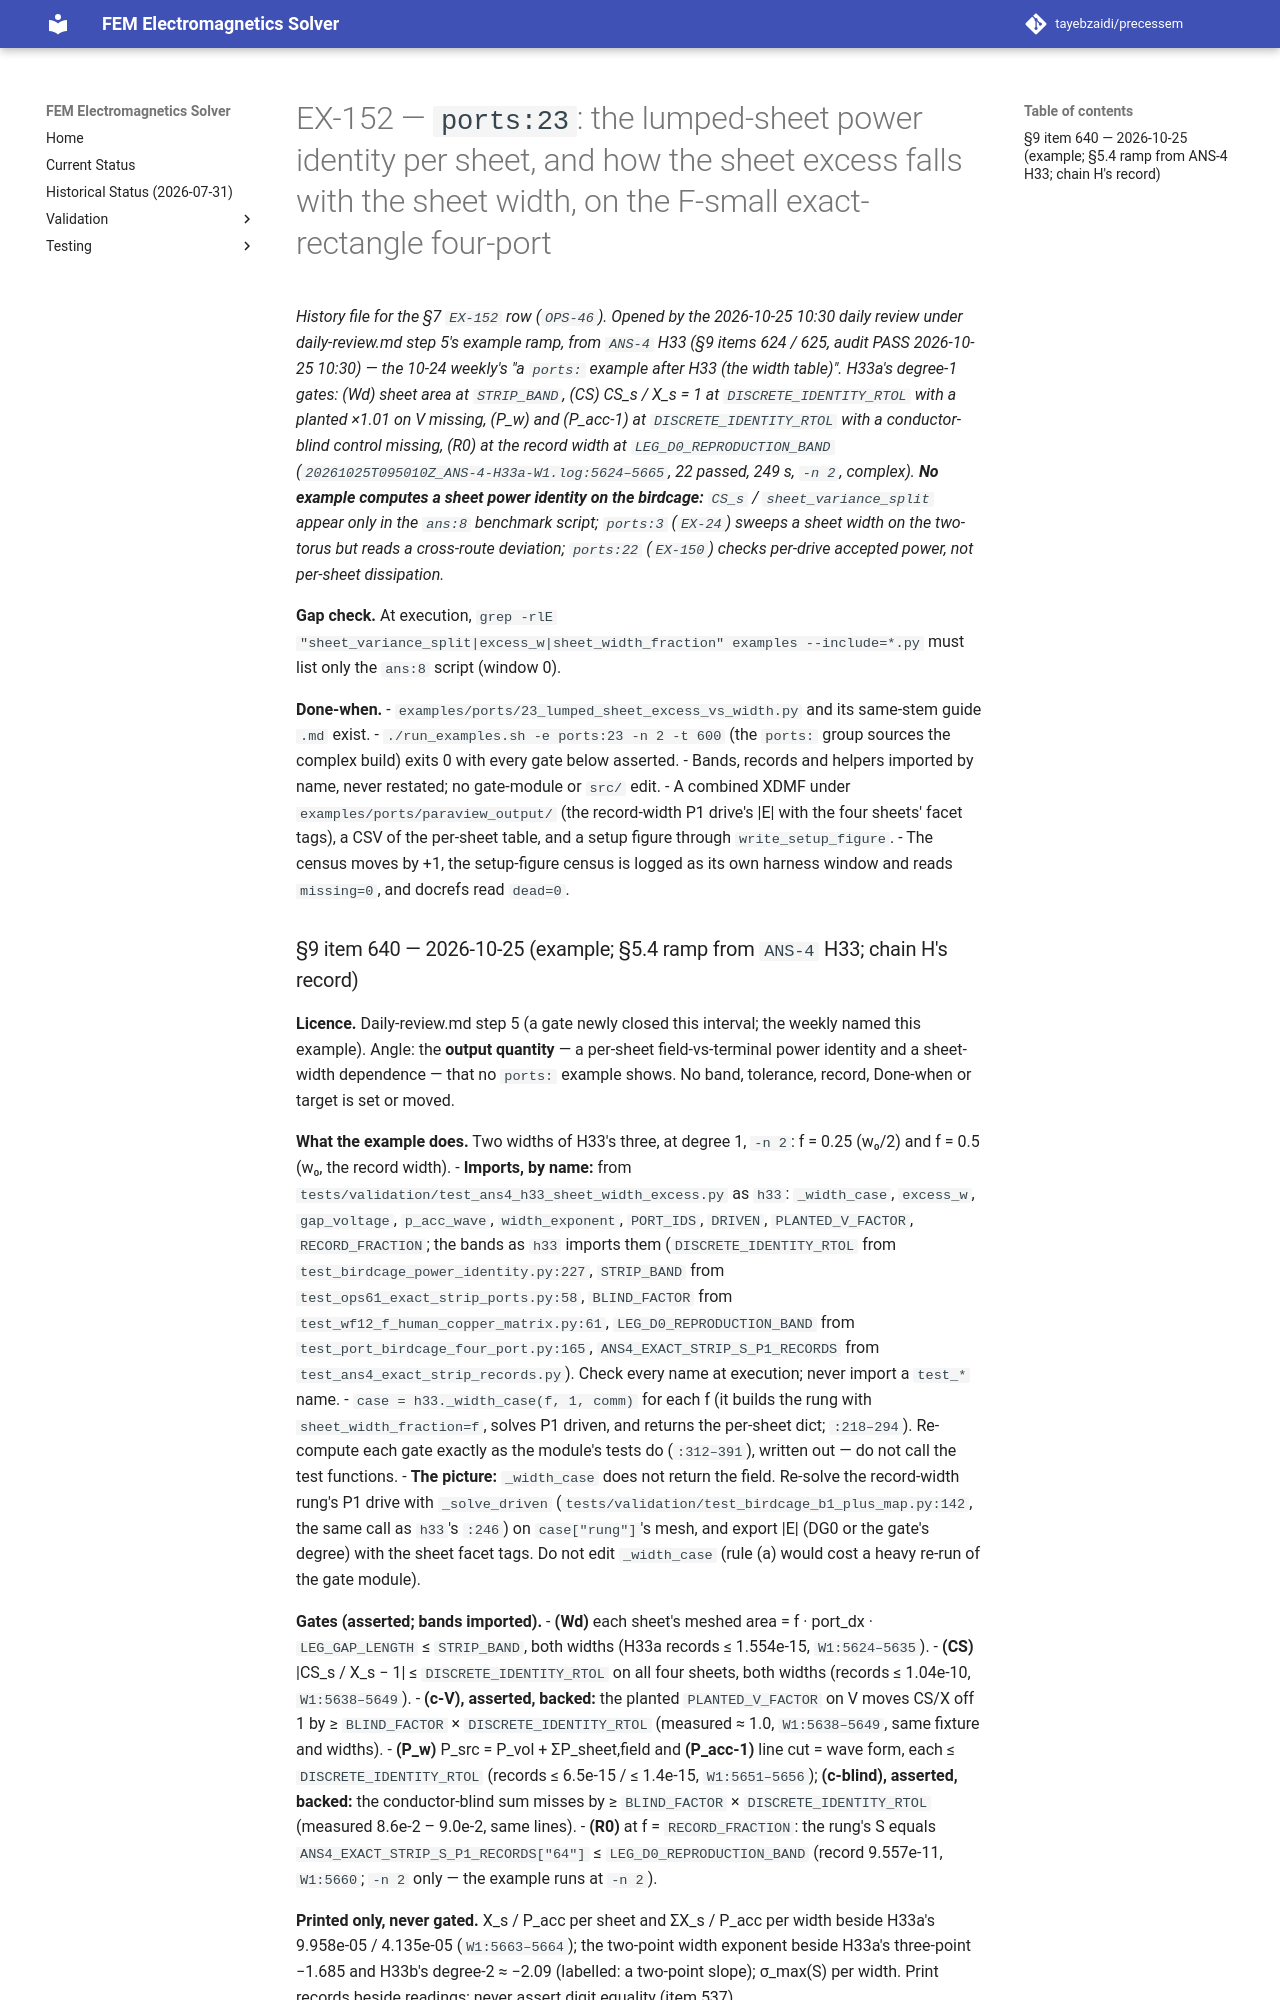

repository: tayebzaidi/precessem · page: planning/chunks/EX-152/index.html · generator: mkdocs

# EX-152 — `ports:23`: the lumped-sheet power identity per sheet, and how the sheet excess falls with the sheet width, on the F-small exact-rectangle four-port

*History file for the §7 `EX-152` row (`OPS-46`). Opened by the 2026-10-25 10:30 daily review under daily-review.md step 5's example ramp, from `ANS-4` H33 (§9 items 624 / 625, audit PASS 2026-10-25 10:30) — the 10-24 weekly's "a `ports:` example after H33 (the width table)". H33a's degree-1 gates: (Wd) sheet area at `STRIP_BAND`, (CS) CS_s / X_s = 1 at `DISCRETE_IDENTITY_RTOL` with a planted ×1.01 on V missing, (P_w) and (P_acc-1) at `DISCRETE_IDENTITY_RTOL` with a conductor-blind control missing, (R0) at the record width at `LEG_D0_REPRODUCTION_BAND` (`20261025T095010Z_ANS-4-H33a-W1.log:5624–5665`, 22 passed, 249 s, `-n 2`, complex). **No example computes a sheet power identity on the birdcage:** `CS_s` / `sheet_variance_split` appear only in the `ans:8` benchmark script; `ports:3` (`EX-24`) sweeps a sheet width on the two-torus but reads a cross-route deviation; `ports:22` (`EX-150`) checks per-drive accepted power, not per-sheet dissipation.*

**Gap check.** At execution, `grep -rlE "sheet_variance_split|excess_w|sheet_width_fraction" examples --include=*.py` must list only the `ans:8` script (window 0).

**Done-when.**
- `examples/ports/23_lumped_sheet_excess_vs_width.py` and its same-stem guide `.md` exist.
- `./run_examples.sh -e ports:23 -n 2 -t 600` (the `ports:` group sources the complex build) exits 0 with every gate below asserted.
- Bands, records and helpers imported by name, never restated; no gate-module or `src/` edit.
- A combined XDMF under `examples/ports/paraview_output/` (the record-width P1 drive's |E| with the four sheets' facet tags), a CSV of the per-sheet table, and a setup figure through `write_setup_figure`.
- The census moves by +1, the setup-figure census is logged as its own harness window and reads `missing=0`, and docrefs read `dead=0`.
